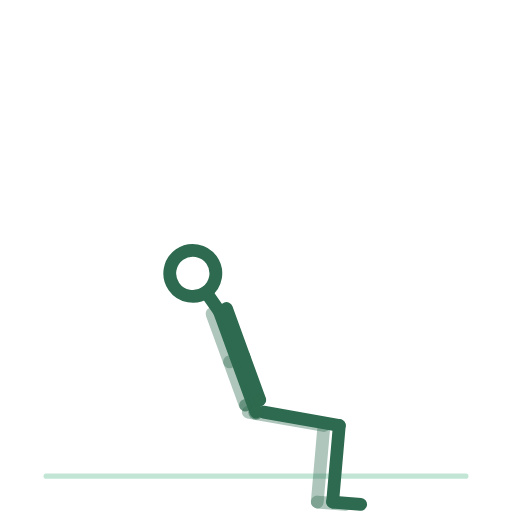
t = 0.00 s
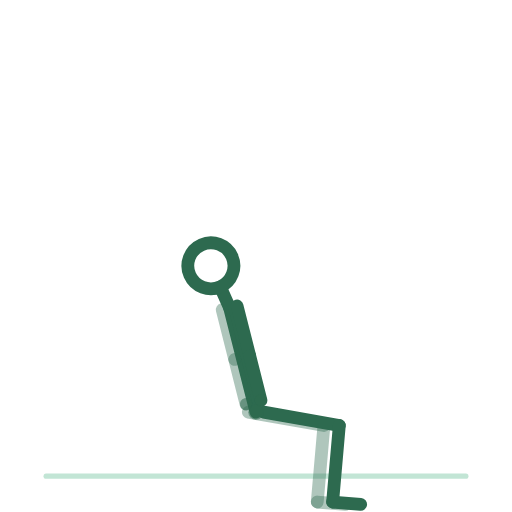
t = 0.63 s
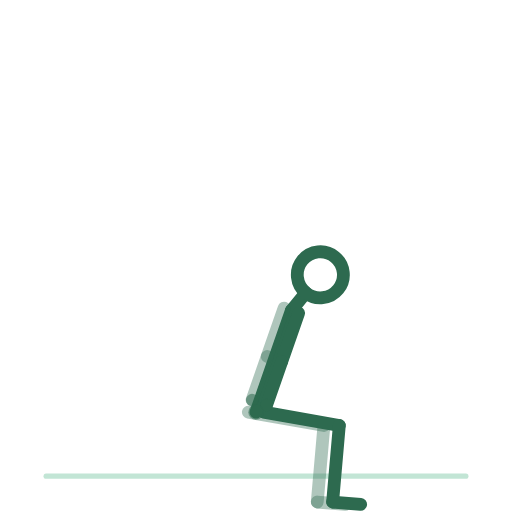
t = 1.88 s
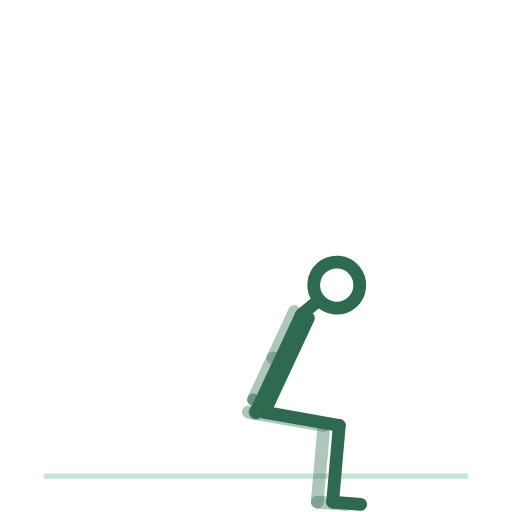
t = 2.50 s
t = 3.13 s: frame unchanged from t = 1.88 s, image omitted
t = 4.38 s: frame unchanged from t = 0.63 s, image omitted

The animated SVG that drew these frames (rendered in a browser with its animation timeline set to each time). Animation: 14 SMIL elements (animateTransform=14); one cycle of 5.00 s, repeats indefinitely.

<svg xmlns="http://www.w3.org/2000/svg" viewBox="0 0 200 200" role="img" aria-label="chat-vache-assis"><title>chat-vache-assis</title><style>.bone{fill:none;stroke:#2D6A4F;stroke-width:5;stroke-linecap:round}.bone.far{opacity:.38}.head{fill:none;stroke:#2D6A4F;stroke-width:5}.joint{fill:#2D6A4F;opacity:.55}.floor{fill:#52B788;stroke:#52B788;stroke-width:2;opacity:.35;stroke-linecap:round}@media (prefers-reduced-motion: reduce) { animateTransform { display: none !important; } }</style><line class="floor" x1="18" y1="186" x2="182" y2="186"/><g><animateTransform attributeName="transform" type="translate" values="100.0,161.0;100.0,161.0;100.0,161.0" keyTimes="0.0000;0.5000;1.0000" dur="5s" repeatCount="indefinite" calcMode="spline" keySplines=".42 0 .58 1;.42 0 .58 1"/><g><g><animateTransform attributeName="transform" type="rotate" values="0.0;0.0;0.0" keyTimes="0.0000;0.5000;1.0000" dur="5s" repeatCount="indefinite" calcMode="spline" keySplines=".42 0 .58 1;.42 0 .58 1"/><g transform="translate(-3,0)"><g><animateTransform attributeName="transform" type="rotate" values="-80.0;-80.0;-80.0" keyTimes="0.0000;0.5000;1.0000" dur="5s" repeatCount="indefinite" calcMode="spline" keySplines=".42 0 .58 1;.42 0 .58 1"/><line class="bone far" x1="0" y1="0" x2="0" y2="30"/><g transform="translate(0,30)"><g><animateTransform attributeName="transform" type="rotate" values="85.0;85.0;85.0" keyTimes="0.0000;0.5000;1.0000" dur="5s" repeatCount="indefinite" calcMode="spline" keySplines=".42 0 .58 1;.42 0 .58 1"/><line class="bone far" x1="0" y1="0" x2="0" y2="30"/><g transform="translate(0,30)"><g><animateTransform attributeName="transform" type="rotate" values="0.0;0.0;0.0" keyTimes="0.0000;0.5000;1.0000" dur="5s" repeatCount="indefinite" calcMode="spline" keySplines=".42 0 .58 1;.42 0 .58 1"/><line class="bone far" x1="0" y1="0" x2="11" y2="0"/></g></g></g></g></g></g><g transform="translate(3,0)"><g><animateTransform attributeName="transform" type="rotate" values="-80.0;-80.0;-80.0" keyTimes="0.0000;0.5000;1.0000" dur="5s" repeatCount="indefinite" calcMode="spline" keySplines=".42 0 .58 1;.42 0 .58 1"/><line class="bone near" x1="0" y1="0" x2="0" y2="30"/><g transform="translate(0,30)"><g><animateTransform attributeName="transform" type="rotate" values="85.0;85.0;85.0" keyTimes="0.0000;0.5000;1.0000" dur="5s" repeatCount="indefinite" calcMode="spline" keySplines=".42 0 .58 1;.42 0 .58 1"/><line class="bone near" x1="0" y1="0" x2="0" y2="30"/><g transform="translate(0,30)"><g><animateTransform attributeName="transform" type="rotate" values="0.0;0.0;0.0" keyTimes="0.0000;0.5000;1.0000" dur="5s" repeatCount="indefinite" calcMode="spline" keySplines=".42 0 .58 1;.42 0 .58 1"/><line class="bone near" x1="0" y1="0" x2="11" y2="0"/></g></g></g></g></g></g><g><g><animateTransform attributeName="transform" type="rotate" values="-20.0;25.0;-20.0" keyTimes="0.0000;0.5000;1.0000" dur="5s" repeatCount="indefinite" calcMode="spline" keySplines=".42 0 .58 1;.42 0 .58 1"/><line class="bone" x1="0" y1="0" x2="0" y2="-42"/><g transform="translate(0,-42)"><g transform="translate(0,0)"><g><animateTransform attributeName="transform" type="rotate" values="-15.0;25.0;-15.0" keyTimes="0.0000;0.5000;1.0000" dur="5s" repeatCount="indefinite" calcMode="spline" keySplines=".42 0 .58 1;.42 0 .58 1"/><line class="bone" x1="0" y1="0" x2="0" y2="-9"/><circle class="head" cx="0" cy="-18" r="9"/></g></g><g transform="translate(-3,0)"><g><animateTransform attributeName="transform" type="rotate" values="0.0;0.0;0.0" keyTimes="0.0000;0.5000;1.0000" dur="5s" repeatCount="indefinite" calcMode="spline" keySplines=".42 0 .58 1;.42 0 .58 1"/><line class="bone far" x1="0" y1="0" x2="0" y2="20"/><g transform="translate(0,20)"><g><animateTransform attributeName="transform" type="rotate" values="0.0;0.0;0.0" keyTimes="0.0000;0.5000;1.0000" dur="5s" repeatCount="indefinite" calcMode="spline" keySplines=".42 0 .58 1;.42 0 .58 1"/><line class="bone far" x1="0" y1="0" x2="0" y2="18"/><circle class="joint" cx="0" cy="18" r="2.4"/></g></g></g></g><g transform="translate(3,0)"><g><animateTransform attributeName="transform" type="rotate" values="0.0;0.0;0.0" keyTimes="0.0000;0.5000;1.0000" dur="5s" repeatCount="indefinite" calcMode="spline" keySplines=".42 0 .58 1;.42 0 .58 1"/><line class="bone near" x1="0" y1="0" x2="0" y2="20"/><g transform="translate(0,20)"><g><animateTransform attributeName="transform" type="rotate" values="0.0;0.0;0.0" keyTimes="0.0000;0.5000;1.0000" dur="5s" repeatCount="indefinite" calcMode="spline" keySplines=".42 0 .58 1;.42 0 .58 1"/><line class="bone near" x1="0" y1="0" x2="0" y2="18"/><circle class="joint" cx="0" cy="18" r="2.4"/></g></g></g></g></g></g></g><circle class="joint" cx="0" cy="0" r="3"/></g></g></g></svg>
